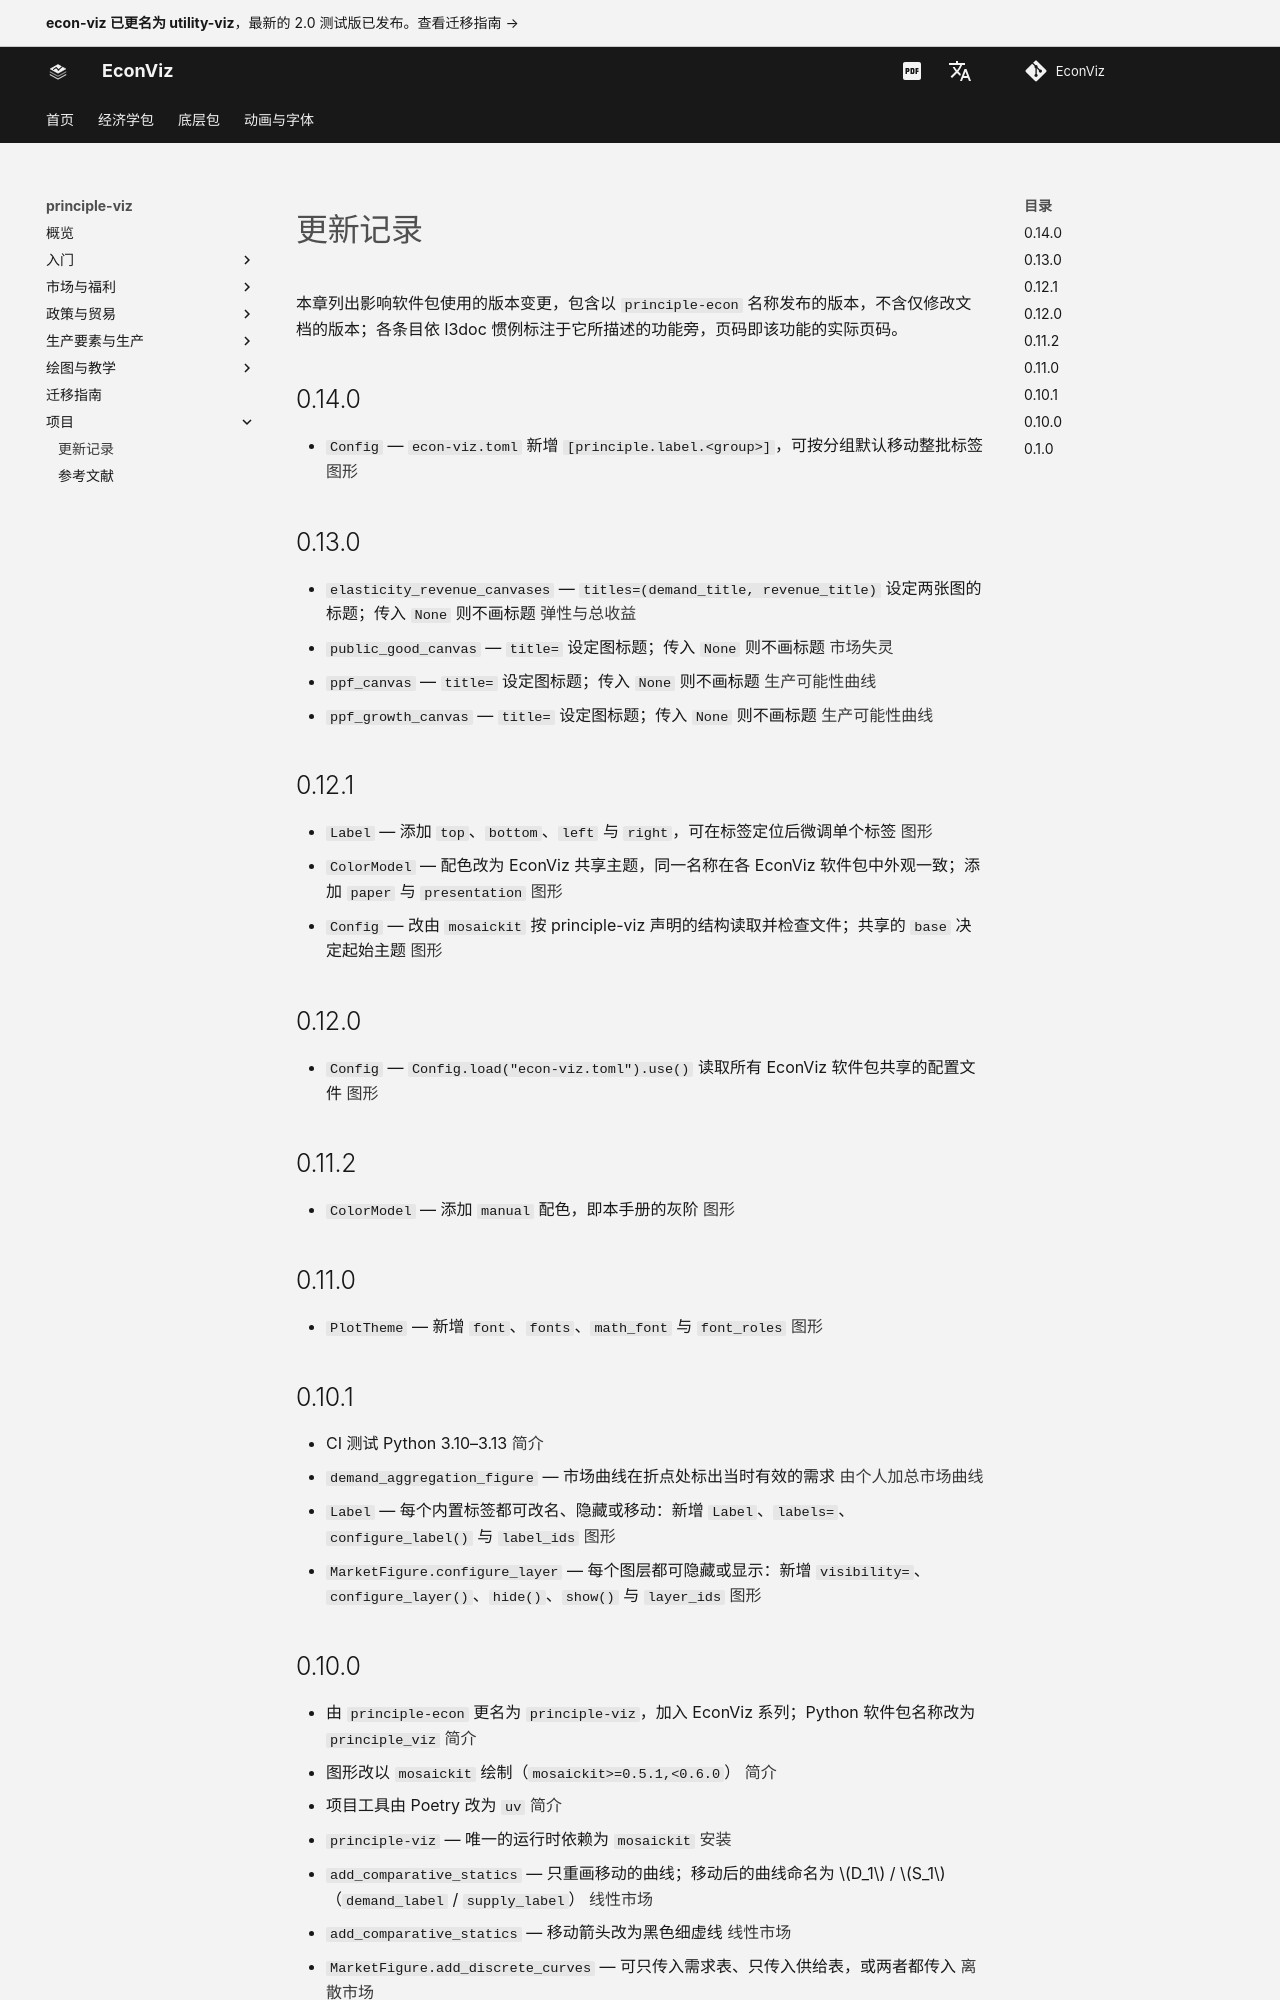

repository: EconViz/econ-viz-docs · page: zh-CN/principle-viz/changelog/index.html · generator: mkdocs

---
seo_title: "更新记录"
---

<span id="sec-changelog"></span>

# 更新记录

本章列出影响软件包使用的版本变更，包含以 `principle-econ` 名称发布的版本，不含仅修改文档的版本；各条目依 l3doc 惯例标注于它所描述的功能旁，页码即该功能的实际页码。

## 0.14.0

- `Config` — `econ-viz.toml` 新增 `[principle.label.<group>]`，可按分组默认移动整批标签 [图形](guides/figures.md)

## 0.13.0

- `elasticity_revenue_canvases` — `titles=(demand_title, revenue_title)` 设定两张图的标题；传入 `None` 则不画标题 [弹性与总收益](guides/elasticity.md)
- `public_good_canvas` — `title=` 设定图标题；传入 `None` 则不画标题 [市场失灵](guides/failures.md)
- `ppf_canvas` — `title=` 设定图标题；传入 `None` 则不画标题 [生产可能性曲线](guides/ppf.md)
- `ppf_growth_canvas` — `title=` 设定图标题；传入 `None` 则不画标题 [生产可能性曲线](guides/ppf.md)

## 0.12.1

- `Label` — 添加 `top`、`bottom`、`left` 与 `right`，可在标签定位后微调单个标签 [图形](guides/figures.md)
- `ColorModel` — 配色改为 EconViz 共享主题，同一名称在各 EconViz 软件包中外观一致；添加 `paper` 与 `presentation` [图形](guides/figures.md)
- `Config` — 改由 `mosaickit` 按 principle-viz 声明的结构读取并检查文件；共享的 `base` 决定起始主题 [图形](guides/figures.md)

## 0.12.0

- `Config` — `Config.load("econ-viz.toml").use()` 读取所有 EconViz 软件包共享的配置文件 [图形](guides/figures.md)

## 0.11.2

- `ColorModel` — 添加 `manual` 配色，即本手册的灰阶 [图形](guides/figures.md)

## 0.11.0

- `PlotTheme` — 新增 `font`、`fonts`、`math_font` 与 `font_roles` [图形](guides/figures.md)

## 0.10.1

- CI 测试 Python 3.10–3.13 [简介](guides/introduction.md)
- `demand_aggregation_figure` — 市场曲线在折点处标出当时有效的需求 [由个人加总市场曲线](guides/aggregation.md)
- `Label` — 每个内置标签都可改名、隐藏或移动：新增 `Label`、`labels=`、`configure_label()` 与 `label_ids` [图形](guides/figures.md)
- `MarketFigure.configure_layer` — 每个图层都可隐藏或显示：新增 `visibility=`、`configure_layer()`、`hide()`、`show()` 与 `layer_ids` [图形](guides/figures.md)
